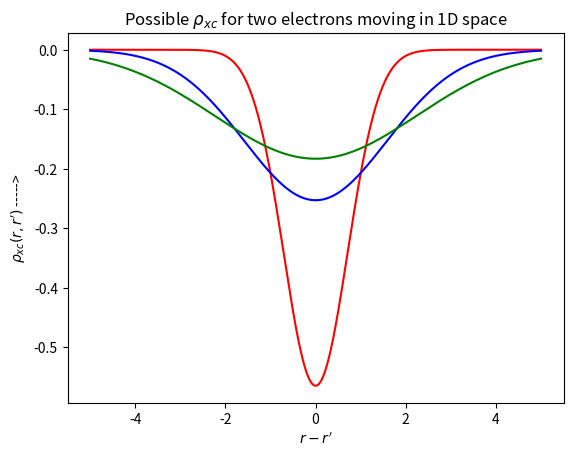

Python code for this plot:
import numpy as np
import matplotlib.pyplot as plt

low = -5
high = 5
n_xpoints = 1000
dx = (high-low)/n_xpoints

def normalise(y,dx):
    s = np.sum(y*dx)
    return y/s

x = np.linspace(low,high,n_xpoints)
y1 = -normalise(np.exp(-x**2),dx)
y2 = -normalise(np.exp(-(x**2)/5),dx)
y3 = -normalise(np.exp(-(x**2)/10),dx)

plt.figure()
plt.title(r"Possible $\rho_{xc}$ for two electrons moving in 1D space")
plt.plot(x,y1,'r')
plt.plot(x,y2,'b')
plt.plot(x,y3,'g')
plt.ylabel(r"$\rho_{xc}(r,r')$ ----->")
plt.xlabel(r"$r-r'$")
plt.show()
